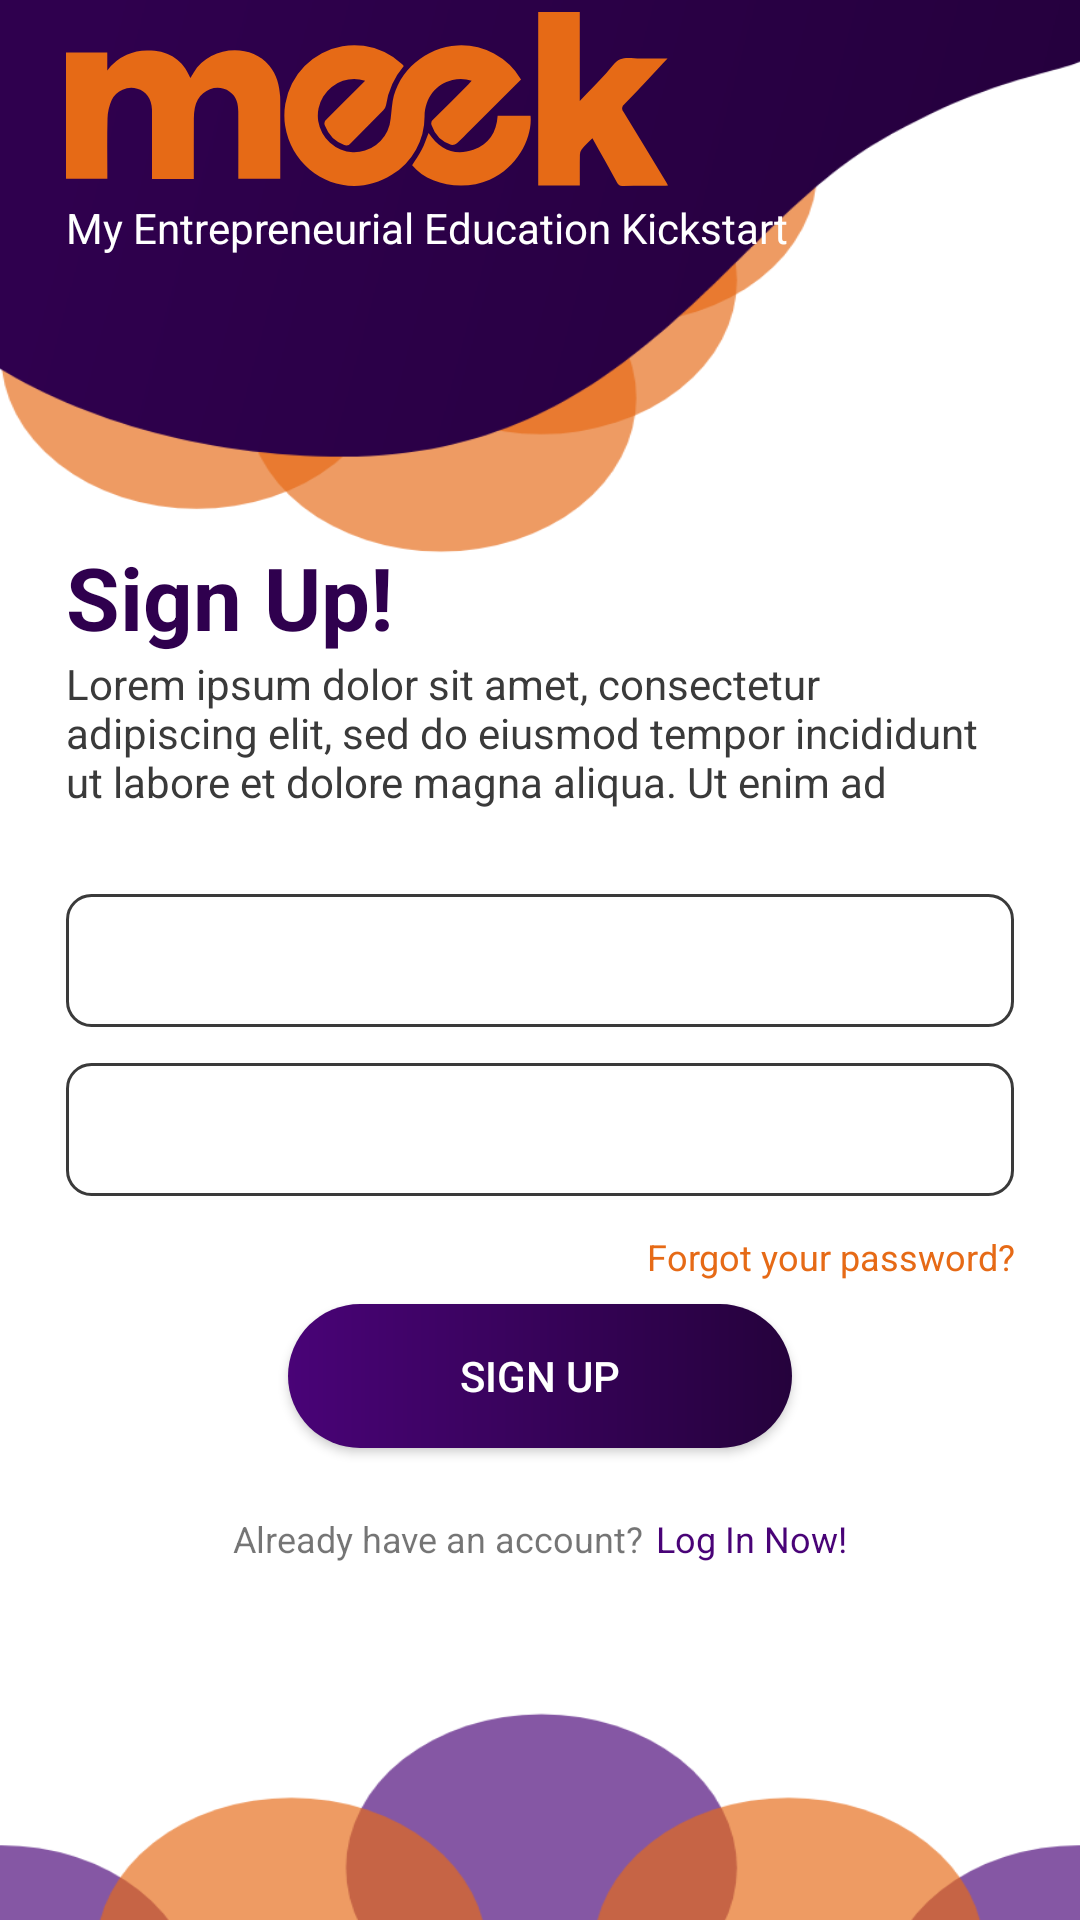

Write the Android layout XML for this screen, with the resource values it uses.
<!-- AndroidManifest.xml: application theme Theme.MyApplication -->
<!-- res/layout/activity_sign_up.xml -->
<?xml version="1.0" encoding="utf-8"?>
<androidx.constraintlayout.widget.ConstraintLayout xmlns:android="http://schemas.android.com/apk/res/android"
    xmlns:app="http://schemas.android.com/apk/res-auto"
    xmlns:tools="http://schemas.android.com/tools"
    android:layout_width="match_parent"
    android:layout_height="match_parent"
    tools:context=".LoginActivity">

    <FrameLayout
        android:id="@+id/frameLayout"
        android:layout_width="match_parent"
        android:layout_height="match_parent"
        tools:context=".LoginActivity">

        
        
        
        

        <ImageView
            android:layout_width="match_parent"
            android:layout_height="wrap_content"
            android:scaleType="centerCrop"
            android:scaleX="1.36"
            android:scaleY="1.07"
            android:src="@drawable/ic_group_2486" />

    </FrameLayout>

    <ImageView
        android:layout_width="wrap_content"
        android:layout_height="wrap_content"
        android:src="@drawable/ic_group_10"
        android:layout_marginStart="22dp"
        app:layout_constraintBottom_toTopOf="@+id/appCompatTextView2"
        app:layout_constraintStart_toStartOf="parent"
        app:layout_constraintTop_toTopOf="parent" />

    <androidx.appcompat.widget.AppCompatTextView
        android:id="@+id/appCompatTextView2"
        android:layout_width="match_parent"
        android:layout_height="wrap_content"
        android:layout_marginStart="22dp"
        android:layout_marginBottom="28dp"
        android:text="My Entrepreneurial Education Kickstart"
        android:textColor="#ffffff"
        app:layout_constraintBottom_toTopOf="@+id/appCompatTextView"
        app:layout_constraintStart_toStartOf="parent"
        app:layout_constraintTop_toTopOf="parent" />

    <androidx.appcompat.widget.AppCompatTextView
        android:id="@+id/appCompatTextView"
        android:layout_width="wrap_content"
        android:layout_height="wrap_content"
        android:layout_marginStart="22dp"
        android:text="Sign Up!"
        android:textColor="#2F004E"
        android:textSize="14pt"
        android:textStyle="bold"
        app:layout_constraintBottom_toTopOf="@+id/login_desc"
        app:layout_constraintStart_toStartOf="@+id/frameLayout" />

    <androidx.appcompat.widget.AppCompatTextView
        android:id="@+id/login_desc"
        android:layout_width="match_parent"
        android:layout_height="wrap_content"
        android:layout_marginBottom="28dp"
        android:lines="3"
        android:layout_marginStart="22dp"
        android:layout_marginEnd="22dp"
        android:text="Lorem ipsum dolor sit amet, consectetur adipiscing elit, sed do eiusmod tempor incididunt ut labore et dolore magna aliqua. Ut enim ad minim veniam, quis nostrud exercitation ullamco laboris nisi ut aliquip ex ea commodo consequat. Duis aute irure dolor in reprehenderit in voluptate velit esse cillum dolore eu fugiat nulla pariatur. Excepteur sint occaecat cupidatat non proident, sunt in culpa qui officia deserunt mollit anim id est laborum."
        android:textColor="#3A3A3A"
        app:layout_constraintBottom_toTopOf="@+id/txt_email"
        app:layout_constraintEnd_toEndOf="parent"
        app:layout_constraintStart_toStartOf="parent" />

    <com.google.android.material.textfield.TextInputEditText
        android:id="@+id/txt_email"
        android:layout_width="match_parent"
        android:layout_height="wrap_content"
        android:layout_marginStart="22dp"
        android:layout_marginEnd="22dp"
        android:padding="10dp"
        android:background="@drawable/et_style"
        app:layout_constraintBottom_toBottomOf="@+id/frameLayout"
        app:layout_constraintStart_toStartOf="@+id/frameLayout"
        app:layout_constraintTop_toTopOf="@+id/frameLayout" />

    <com.google.android.material.textfield.TextInputEditText
        android:id="@+id/txt_password"
        android:layout_width="match_parent"
        android:layout_height="wrap_content"
        android:layout_marginStart="22dp"
        android:layout_marginEnd="22dp"
        android:padding="10dp"
        android:layout_marginTop="12dp"
        android:background="@drawable/et_style"
        app:layout_constraintStart_toStartOf="@+id/frameLayout"
        app:layout_constraintTop_toBottomOf="@+id/txt_email" />
    <androidx.appcompat.widget.AppCompatTextView
        android:layout_width="match_parent"
        android:layout_height="wrap_content"
        android:text="Forgot your password?"
        android:textColor="#E66A16"
        android:textSize="12sp"
        android:gravity="right"
        android:layout_marginTop="12dp"
        android:layout_marginEnd="22dp"
        app:layout_constraintTop_toBottomOf="@+id/txt_password"
        />

    <androidx.appcompat.widget.AppCompatButton
        android:id="@+id/btn_sign_up"
        android:layout_width="168dp"
        android:layout_height="wrap_content"
        android:background="@drawable/rounded_corner"
        android:text="Sign Up"
        android:textColor="#ffffff"
        android:layout_marginTop="36dp"
        app:layout_constraintEnd_toEndOf="parent"
        app:layout_constraintStart_toStartOf="parent"
        app:layout_constraintTop_toBottomOf="@+id/txt_password" />

    <androidx.appcompat.widget.LinearLayoutCompat
        android:id="@+id/new_user"
        android:layout_width="wrap_content"
        android:layout_height="wrap_content"
        android:gravity="center"
        android:layout_marginTop="22dp"
        app:layout_constraintEnd_toEndOf="parent"
        app:layout_constraintStart_toStartOf="parent"
        app:layout_constraintTop_toBottomOf="@+id/btn_sign_up"
        >
        <androidx.appcompat.widget.AppCompatTextView
            android:id="@+id/appCompatTextView3"
            android:layout_width="wrap_content"
            android:layout_height="wrap_content"
            android:text="Already have an account?"
            android:textSize="12sp"/>

        <androidx.appcompat.widget.AppCompatTextView
            android:layout_width="wrap_content"
            android:layout_height="wrap_content"
            android:text="Log In Now!"
            android:layout_marginStart="4dp"
            android:textColor="#490377"
            android:textSize="12sp"
            />
    </androidx.appcompat.widget.LinearLayoutCompat>


</androidx.constraintlayout.widget.ConstraintLayout>
<!-- resources referenced by this layout -->
<resources>
  <!-- drawable et_style (drawable) -->
  <?xml version="1.0" encoding="utf-8"?>
  <shape xmlns:android="http://schemas.android.com/apk/res/android" android:shape="rectangle">
      <stroke
          android:width="1dp"
          android:color="#3A3A3A" />
      <corners android:radius="8dp"/>
  </shape>
  <!-- drawable gradient (drawable) -->
  <?xml version="1.0" encoding="utf-8"?>
  <shape xmlns:android="http://schemas.android.com/apk/res/android">
      <gradient
          android:startColor="#490377"
          android:endColor="#25023C" />
  </shape>
  <!-- drawable ic_group_10: vector/xml drawable (drawable, 3001 chars, omitted) -->
  <!-- drawable ic_group_2486: vector/xml drawable (drawable, 2524 chars, omitted) -->
  <!-- drawable rounded_corner (drawable) -->
  <?xml version="1.0" encoding="utf-8"?>
  <shape xmlns:android="http://schemas.android.com/apk/res/android">
      <corners  android:radius="50dp"/>
      <gradient
          android:startColor="#490377"
          android:endColor="#25023C" />
  </shape>
  <style name="Theme.MyApplication" parent="Theme.MaterialComponents.DayNight.NoActionBar">
          
          <item name="colorPrimary">@color/purple_500</item>
          <item name="colorPrimaryVariant">@color/purple_700</item>
          <item name="colorOnPrimary">@color/white</item>
          
          <item name="colorSecondary">@color/teal_200</item>
          <item name="colorSecondaryVariant">@color/teal_700</item>
          <item name="colorOnSecondary">@color/black</item>
          
          <item name="android:statusBarColor" tools:targetApi="l">?attr/colorPrimaryVariant</item>
          
      </style>
  <color name="purple_500">#FF6200EE</color>
  <color name="purple_700">#25023C</color>
  <color name="white">#FFFFFFFF</color>
  <color name="teal_200">#FF03DAC5</color>
  <color name="teal_700">#FF018786</color>
  <color name="black">#FF000000</color>
</resources>
